Image classification data set "Calamansi_damage_detection" (edmondnapil/Calamansi_damage_detection on GitHub). Class labels (2): damaged, healthy.

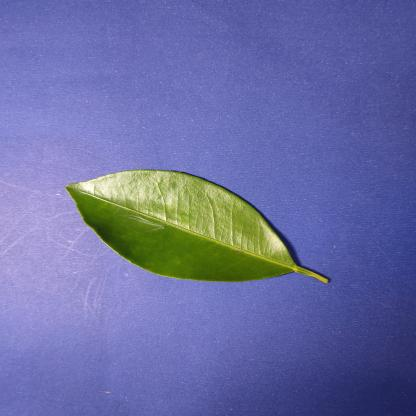
Label: healthy

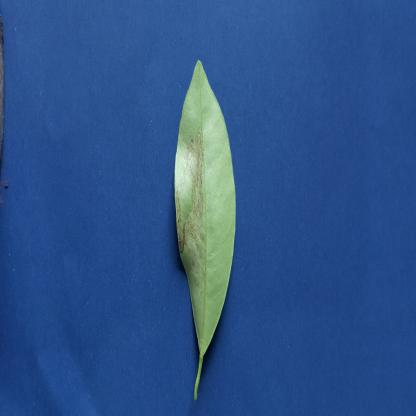
Label: damaged

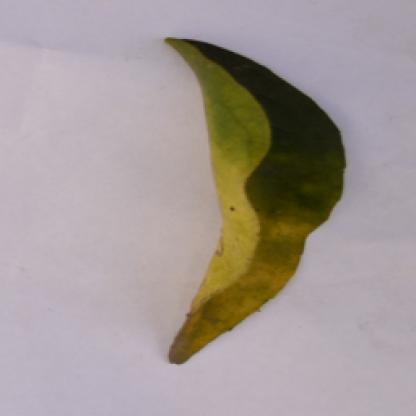
Label: damaged

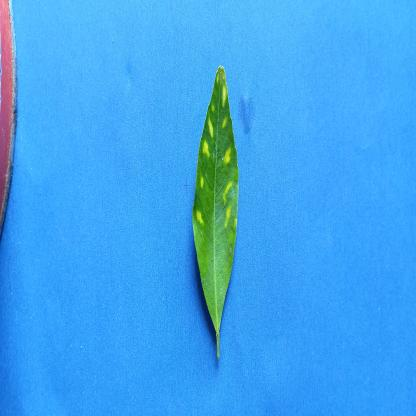
Label: damaged

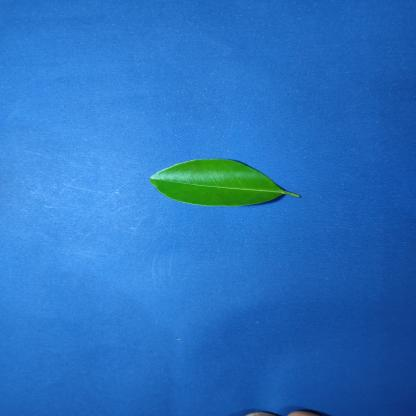
Label: healthy

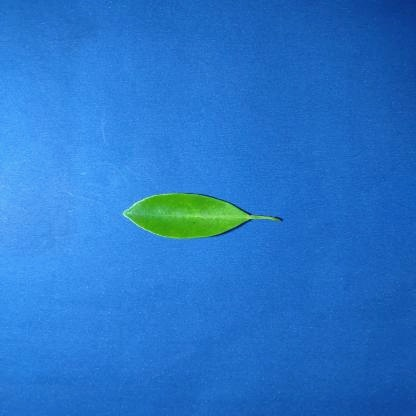
Label: healthy
